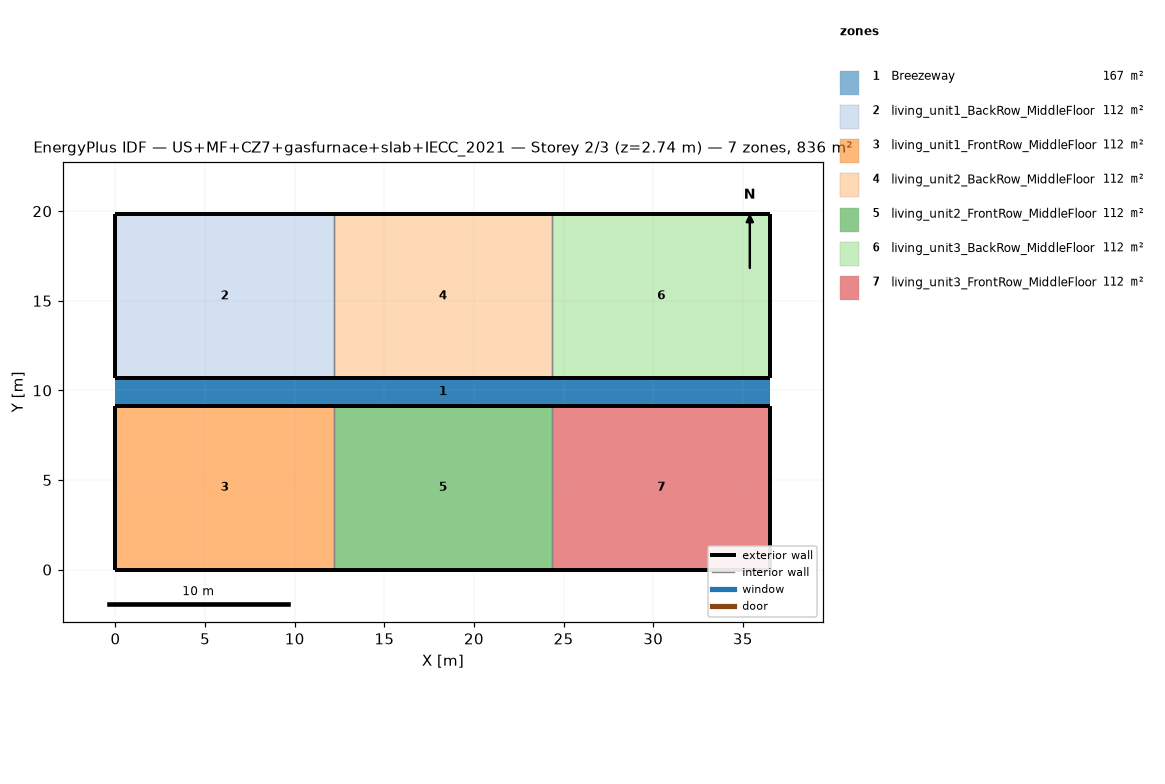
=== STOREY PLAN SPEC (per zone: floor XY polygon, exterior-wall plan segments, windows/doors) ===
zone 1: Breezeway  (167.0 m²)
  floor: (36.54, 9.16) (0.00, 9.16) (0.00, 10.68) (36.54, 10.68)
  floor: (36.54, 9.16) (0.00, 9.16) (0.00, 10.68) (36.54, 10.68)
  floor: (36.54, 9.16) (0.00, 9.16) (0.00, 10.68) (36.54, 10.68)
zone 2: living_unit1_BackRow_MiddleFloor  (111.5 m²)
  floor: (12.18, 10.68) (0.00, 10.68) (0.00, 19.84) (12.18, 19.84)
  exterior wall: (0.00, 10.68) – (12.18, 10.68)  [12.2 m]
  exterior wall: (12.18, 19.84) – (0.00, 19.84)  [12.2 m]
  exterior wall: (0.00, 19.84) – (0.00, 10.68)  [9.2 m]
  interior walls: 1
zone 3: living_unit1_FrontRow_MiddleFloor  (111.5 m²)
  floor: (12.18, 0.00) (0.00, 0.00) (0.00, 9.16) (12.18, 9.16)
  exterior wall: (0.00, 0.00) – (12.18, 0.00)  [12.2 m]
  exterior wall: (12.18, 9.16) – (0.00, 9.16)  [12.2 m]
  exterior wall: (0.00, 9.16) – (0.00, 0.00)  [9.2 m]
  interior walls: 1
zone 4: living_unit2_BackRow_MiddleFloor  (111.5 m²)
  floor: (24.36, 10.68) (12.18, 10.68) (12.18, 19.84) (24.36, 19.84)
  exterior wall: (12.18, 10.68) – (24.36, 10.68)  [12.2 m]
  exterior wall: (24.36, 19.84) – (12.18, 19.84)  [12.2 m]
  interior walls: 2
zone 5: living_unit2_FrontRow_MiddleFloor  (111.5 m²)
  floor: (24.36, 0.00) (12.18, 0.00) (12.18, 9.16) (24.36, 9.16)
  exterior wall: (12.18, 0.00) – (24.36, 0.00)  [12.2 m]
  exterior wall: (24.36, 9.16) – (12.18, 9.16)  [12.2 m]
  interior walls: 2
zone 6: living_unit3_BackRow_MiddleFloor  (111.5 m²)
  floor: (36.54, 10.68) (24.36, 10.68) (24.36, 19.84) (36.54, 19.84)
  exterior wall: (24.36, 10.68) – (36.54, 10.68)  [12.2 m]
  exterior wall: (36.54, 10.68) – (36.54, 19.84)  [9.2 m]
  exterior wall: (36.54, 19.84) – (24.36, 19.84)  [12.2 m]
  interior walls: 1
zone 7: living_unit3_FrontRow_MiddleFloor  (111.5 m²)
  floor: (36.54, 0.00) (24.36, 0.00) (24.36, 9.16) (36.54, 9.16)
  exterior wall: (24.36, 0.00) – (36.54, 0.00)  [12.2 m]
  exterior wall: (36.54, 0.00) – (36.54, 9.16)  [9.2 m]
  exterior wall: (36.54, 9.16) – (24.36, 9.16)  [12.2 m]
  interior walls: 1

=== DERIVED (storey summary) ===
Building: US+MF+CZ7+gasfurnace+slab+IECC_2021
Storey: 2 of 3  (floor level z = 2.74 m)
Storey gross floor area: 836.2 m²
Zones on this storey: 7
  - Breezeway: floor 167.0 m²
  - living_unit1_BackRow_MiddleFloor: floor 111.5 m²; exterior wall 33.5 m (86.9 m²); WWR 0.0%
  - living_unit1_FrontRow_MiddleFloor: floor 111.5 m²; exterior wall 33.5 m (86.9 m²); WWR 0.0%
  - living_unit2_BackRow_MiddleFloor: floor 111.5 m²; exterior wall 24.4 m (63.1 m²); WWR 0.0%
  - living_unit2_FrontRow_MiddleFloor: floor 111.5 m²; exterior wall 24.4 m (63.1 m²); WWR 0.0%
  - living_unit3_BackRow_MiddleFloor: floor 111.5 m²; exterior wall 33.5 m (86.9 m²); WWR 0.0%
  - living_unit3_FrontRow_MiddleFloor: floor 111.5 m²; exterior wall 33.5 m (86.9 m²); WWR 0.0%
Zone adjacency (shared interzone walls):
  - living_unit1_BackRow_MiddleFloor ↔ living_unit2_BackRow_MiddleFloor
  - living_unit1_FrontRow_MiddleFloor ↔ living_unit2_FrontRow_MiddleFloor
  - living_unit2_BackRow_MiddleFloor ↔ living_unit3_BackRow_MiddleFloor
  - living_unit2_FrontRow_MiddleFloor ↔ living_unit3_FrontRow_MiddleFloor